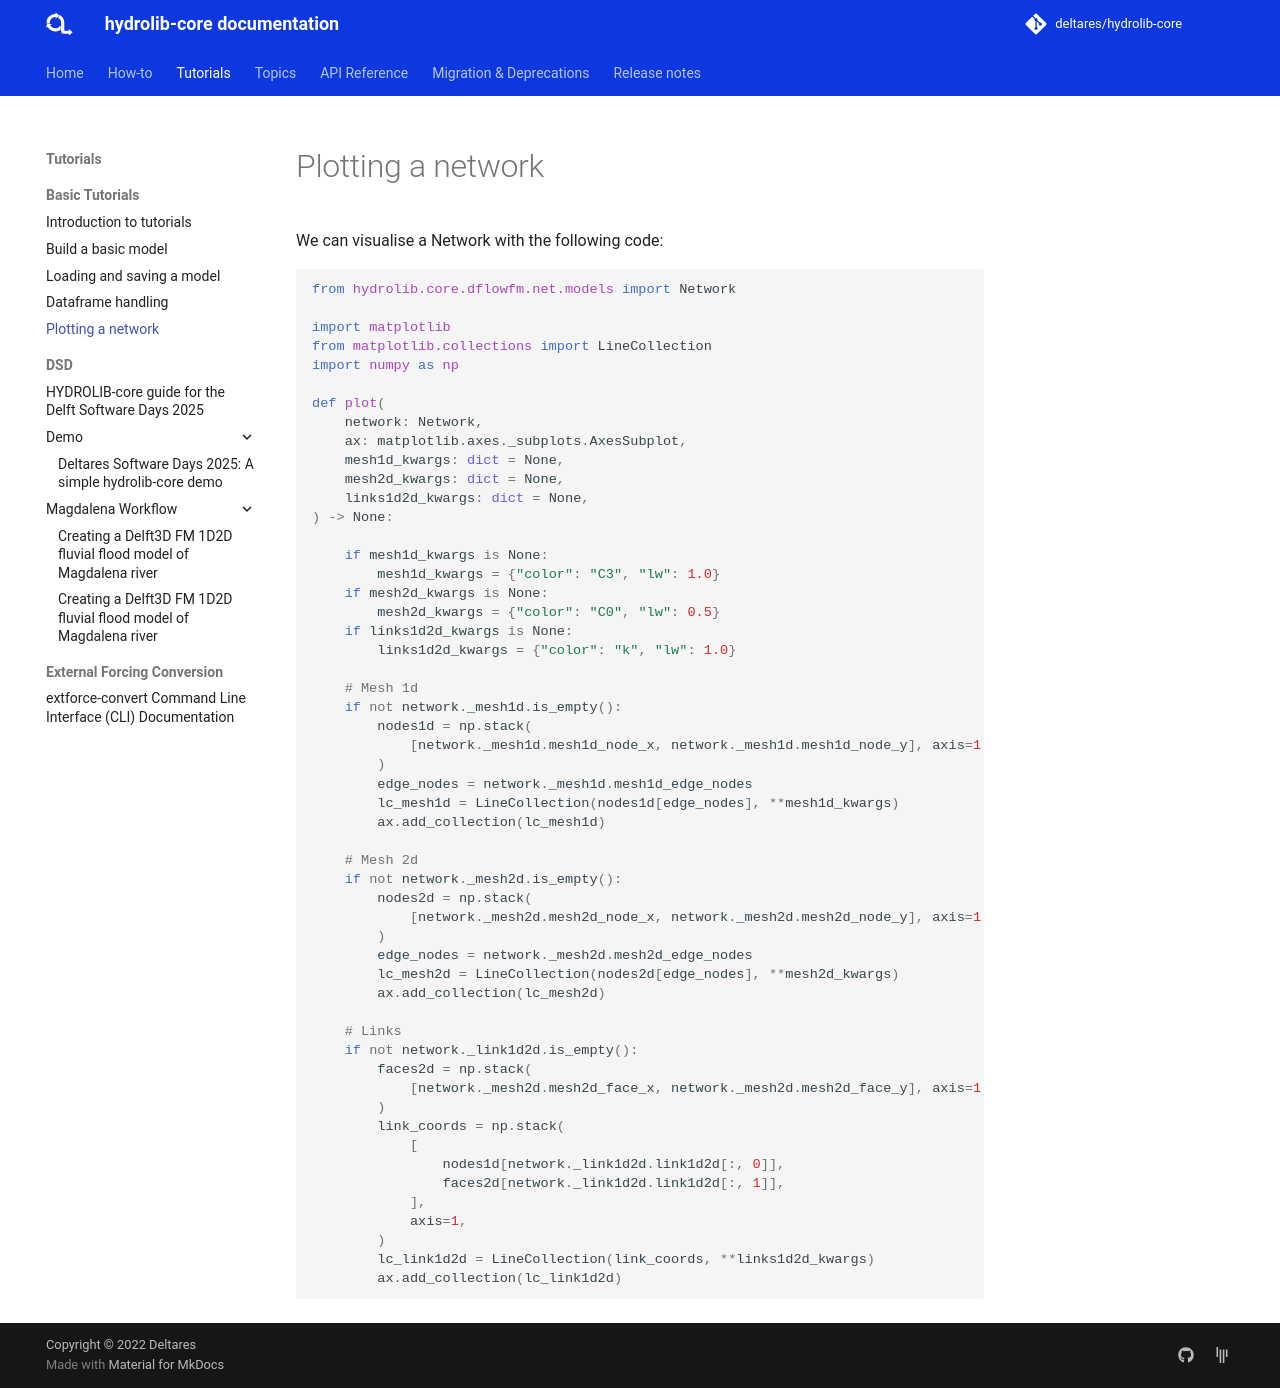

repository: Deltares/HYDROLIB-core · page: 1.6.1/tutorials/basic_tutorials/plotting_a_network/index.html · generator: mkdocs

# Plotting a network

We can visualise a Network with the following code:

```python
from hydrolib.core.dflowfm.net.models import Network

import matplotlib
from matplotlib.collections import LineCollection
import numpy as np

def plot(
    network: Network,
    ax: matplotlib.axes._subplots.AxesSubplot,
    mesh1d_kwargs: dict = None,
    mesh2d_kwargs: dict = None,
    links1d2d_kwargs: dict = None,
) -> None:

    if mesh1d_kwargs is None:
        mesh1d_kwargs = {"color": "C3", "lw": 1.0}
    if mesh2d_kwargs is None:
        mesh2d_kwargs = {"color": "C0", "lw": 0.5}
    if links1d2d_kwargs is None:
        links1d2d_kwargs = {"color": "k", "lw": 1.0}

    # Mesh 1d
    if not network._mesh1d.is_empty():
        nodes1d = np.stack(
            [network._mesh1d.mesh1d_node_x, network._mesh1d.mesh1d_node_y], axis=1
        )
        edge_nodes = network._mesh1d.mesh1d_edge_nodes
        lc_mesh1d = LineCollection(nodes1d[edge_nodes], **mesh1d_kwargs)
        ax.add_collection(lc_mesh1d)

    # Mesh 2d
    if not network._mesh2d.is_empty():
        nodes2d = np.stack(
            [network._mesh2d.mesh2d_node_x, network._mesh2d.mesh2d_node_y], axis=1
        )
        edge_nodes = network._mesh2d.mesh2d_edge_nodes
        lc_mesh2d = LineCollection(nodes2d[edge_nodes], **mesh2d_kwargs)
        ax.add_collection(lc_mesh2d)

    # Links
    if not network._link1d2d.is_empty():
        faces2d = np.stack(
            [network._mesh2d.mesh2d_face_x, network._mesh2d.mesh2d_face_y], axis=1
        )
        link_coords = np.stack(
            [
                nodes1d[network._link1d2d.link1d2d[:, 0]],
                faces2d[network._link1d2d.link1d2d[:, 1]],
            ],
            axis=1,
        )
        lc_link1d2d = LineCollection(link_coords, **links1d2d_kwargs)
        ax.add_collection(lc_link1d2d)
```
